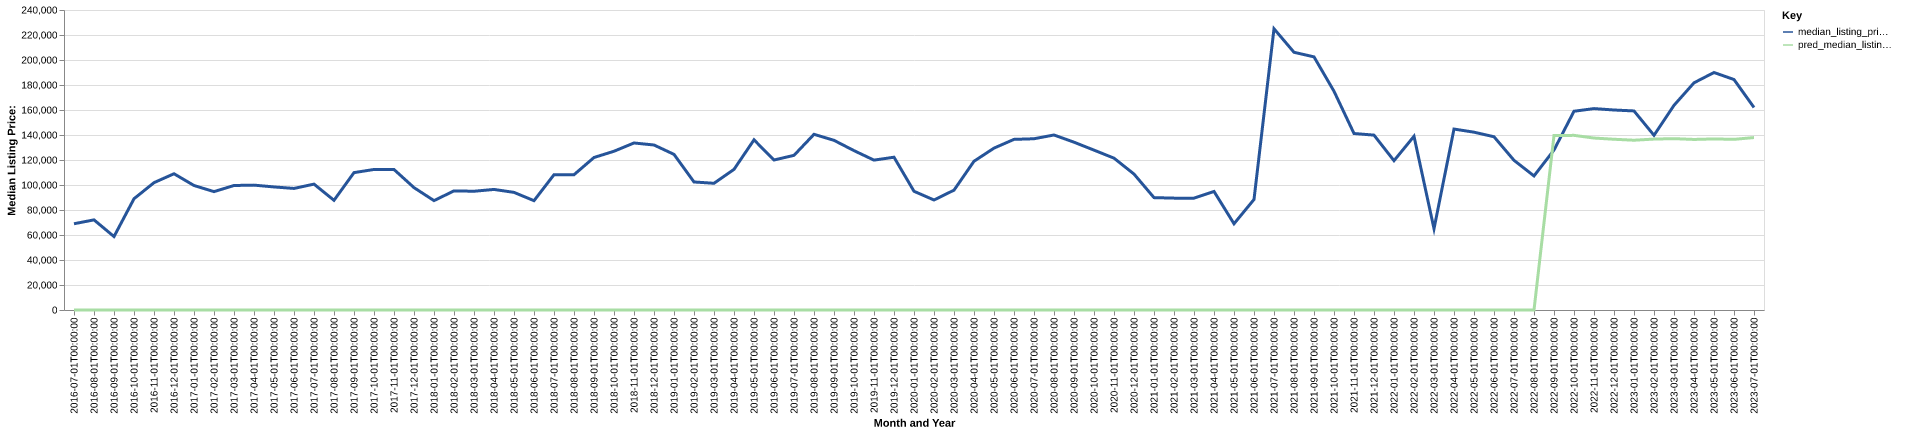

Data behind this chart, as committed beside it:
date, time_idx, median_listing_price, thirty_year_interest_rate_five, month, county_name, active_listing_count, median_days_on_market, pred_median_listing_price, month_year
2016-07-01, 0, 69000, 3.72, 7, walsh, nd, 16.0, 53.0, 0, Jul-2016
2016-08-01, 1, 72100, 3.73, 8, walsh, nd, 18.0, 55.0, 0, Aug-2016
2016-09-01, 2, 58750, 3.66, 9, walsh, nd, 23.0, 57.0, 0, Sep-2016
2016-10-01, 3, 89000, 3.64, 10, walsh, nd, 23.0, 73.0, 0, Oct-2016
2016-11-01, 4, 101875, 3.66, 11, walsh, nd, 20.0, 98.0, 0, Nov-2016
2016-12-01, 5, 109000, 3.48, 12, walsh, nd, 18.0, 127.0, 0, Dec-2016
2017-01-01, 6, 99600, 3.45, 1, walsh, nd, 21.0, 144.0, 0, Jan-2017
2017-02-01, 7, 94700, 3.5, 2, walsh, nd, 21.0, 139.0, 0, Feb-2017
2017-03-01, 8, 99600, 3.52, 3, walsh, nd, 23.0, 156.0, 0, Mar-2017
2017-04-01, 9, 99900, 4.03, 4, walsh, nd, 23.0, 99.0, 0, Apr-2017
2017-05-01, 10, 98450, 4.32, 5, walsh, nd, 22.0, 77.0, 0, May-2017
2017-06-01, 11, 97250, 4.2, 6, walsh, nd, 23.0, 67.0, 0, Jun-2017
2017-07-01, 12, 100700, 4.19, 7, walsh, nd, 23.0, 69.0, 0, Jul-2017
2017-08-01, 13, 87750, 4.3, 8, walsh, nd, 23.0, 76.0, 0, Aug-2017
2017-09-01, 14, 109900, 4.1, 9, walsh, nd, 24.0, 72.0, 0, Sep-2017
2017-10-01, 15, 112425, 4.05, 10, walsh, nd, 23.0, 72.0, 0, Oct-2017
2017-11-01, 16, 112400, 3.94, 11, walsh, nd, 22.0, 86.0, 0, Nov-2017
2017-12-01, 17, 97900, 4.03, 12, walsh, nd, 22.0, 100.0, 0, Dec-2017
2018-01-01, 18, 87500, 3.93, 1, walsh, nd, 20.0, 119.0, 0, Jan-2018
2018-02-01, 19, 95300, 3.83, 2, walsh, nd, 21.0, 142.0, 0, Feb-2018
2018-03-01, 20, 95000, 3.94, 3, walsh, nd, 15.0, 159.0, 0, Mar-2018
2018-04-01, 21, 96450, 3.95, 4, walsh, nd, 14.0, 190.0, 0, Apr-2018
2018-05-01, 22, 94100, 3.99, 5, walsh, nd, 12.0, 86.0, 0, May-2018
2018-06-01, 23, 87450, 4.15, 6, walsh, nd, 15.0, 67.0, 0, Jun-2018
2018-07-01, 24, 108250, 4.4, 7, walsh, nd, 18.0, 89.0, 0, Jul-2018
2018-08-01, 25, 108225, 4.46, 8, walsh, nd, 21.0, 59.0, 0, Aug-2018
2018-09-01, 26, 122000, 4.58, 9, walsh, nd, 24.0, 50.0, 0, Sep-2018
2018-10-01, 27, 127000, 4.66, 10, walsh, nd, 23.0, 66.0, 0, Oct-2018
2018-11-01, 28, 133625, 4.62, 11, walsh, nd, 22.0, 81.0, 0, Nov-2018
2018-12-01, 29, 132000, 4.54, 12, walsh, nd, 20.0, 111.0, 0, Dec-2018
2019-01-01, 30, 124500, 4.6, 1, walsh, nd, 20.0, 122.0, 0, Jan-2019
2019-02-01, 31, 102425, 4.72, 2, walsh, nd, 18.0, 113.0, 0, Feb-2019
2019-03-01, 32, 101371, 4.9, 3, walsh, nd, 17.0, 107.0, 0, Mar-2019
2019-04-01, 33, 112500, 4.94, 4, walsh, nd, 18.0, 104.0, 0, Apr-2019
2019-05-01, 34, 136125, 4.75, 5, walsh, nd, 21.0, 96.0, 0, May-2019
2019-06-01, 35, 120000, 4.51, 6, walsh, nd, 24.0, 57.0, 0, Jun-2019
2019-07-01, 36, 123725, 4.41, 7, walsh, nd, 26.0, 56.0, 0, Jul-2019
2019-08-01, 37, 140545, 4.41, 8, walsh, nd, 24.0, 80.0, 0, Aug-2019
2019-09-01, 38, 135739, 4.2, 9, walsh, nd, 24.0, 100.0, 0, Sep-2019
2019-10-01, 39, 127500, 4.14, 10, walsh, nd, 24.0, 119.0, 0, Oct-2019
2019-11-01, 40, 119900, 3.84, 11, walsh, nd, 22.0, 121.0, 0, Nov-2019
2019-12-01, 41, 122225, 3.81, 12, walsh, nd, 21.0, 121.0, 0, Dec-2019
2020-01-01, 42, 94975, 3.75, 1, walsh, nd, 25.0, 54.0, 0, Jan-2020
2020-02-01, 43, 88000, 3.73, 2, walsh, nd, 37.0, 29.0, 0, Feb-2020
2020-03-01, 44, 95875, 3.78, 3, walsh, nd, 39.0, 61.0, 0, Mar-2020
2020-04-01, 45, 119000, 3.75, 4, walsh, nd, 38.0, 84.0, 0, Apr-2020
2020-05-01, 46, 129500, 3.74, 5, walsh, nd, 41.0, 111.0, 0, May-2020
2020-06-01, 47, 136500, 3.72, 6, walsh, nd, 38.0, 132.0, 0, Jun-2020
2020-07-01, 48, 137000, 3.49, 7, walsh, nd, 36.0, 119.0, 0, Jul-2020
2020-08-01, 49, 140000, 3.65, 8, walsh, nd, 36.0, 102.0, 0, Aug-2020
2020-09-01, 50, 134250, 3.33, 9, walsh, nd, 35.0, 118.0, 0, Sep-2020
2020-10-01, 51, 127900, 3.28, 10, walsh, nd, 31.0, 118.0, 0, Oct-2020
2020-11-01, 52, 121475, 3.21, 11, walsh, nd, 27.0, 125.0, 0, Nov-2020
2020-12-01, 53, 108750, 3.07, 12, walsh, nd, 27.0, 141.0, 0, Dec-2020
2021-01-01, 54, 89900, 2.99, 1, walsh, nd, 23.0, 151.0, 0, Jan-2021
2021-02-01, 55, 89500, 2.93, 2, walsh, nd, 20.0, 119.0, 0, Feb-2021
2021-03-01, 56, 89500, 2.88, 3, walsh, nd, 17.0, 81.0, 0, Mar-2021
2021-04-01, 57, 94850, 2.84, 4, walsh, nd, 13.0, 107.0, 0, Apr-2021
2021-05-01, 58, 69000, 2.71, 5, walsh, nd, 15.0, 43.0, 0, May-2021
2021-06-01, 59, 88425, 2.79, 6, walsh, nd, 14.0, 75.0, 0, Jun-2021
... 25 more rows
